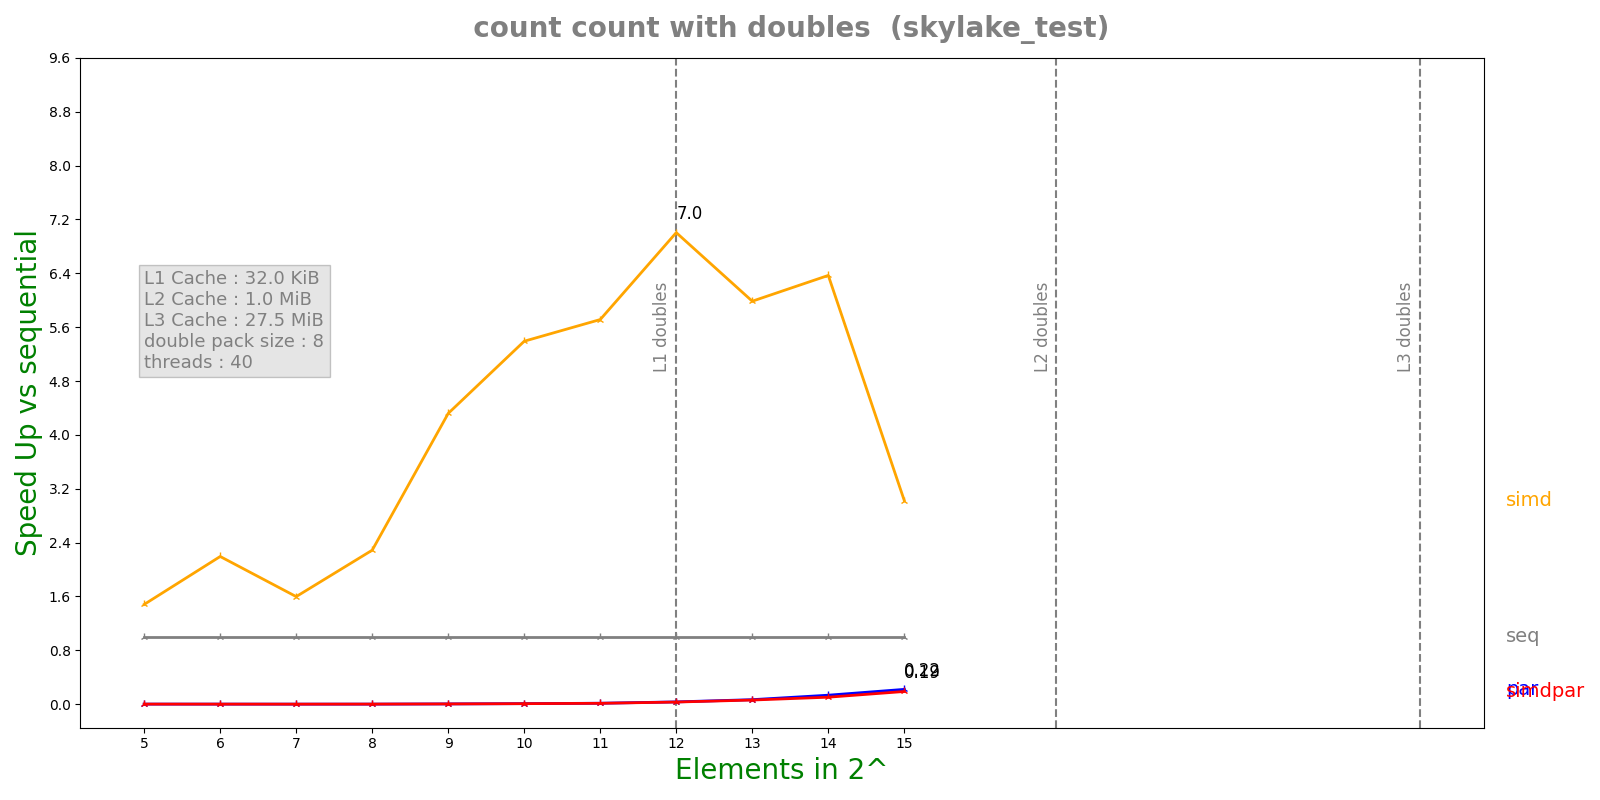

The table this chart was drawn from, first rows:
n, lane, threads, seq, simd, par, simdpar
5, 8, 40, 6.201e-08, 4.184e-08, 3.82801e-05, 3.84845e-05
6, 8, 40, 9.614e-08, 4.382e-08, 6.91805e-05, 6.89815e-05
7, 8, 40, 1.3427e-07, 8.401e-08, 0.0001229, 0.0001281
8, 8, 40, 2.4014e-07, 1.0496e-07, 0.0001909, 0.0001289
9, 8, 40, 5.4384e-07, 1.2591e-07, 0.0001205, 0.0001296
10, 8, 40, 1.05364e-06, 1.9544e-07, 0.0001218, 0.0001276
11, 8, 40, 1.78984e-06, 3.1328e-07, 0.0001238, 0.0001331
12, 8, 40, 4.25424e-06, 6.0738e-07, 0.0001238, 0.0001322
13, 8, 40, 8.28388e-06, 1.38398e-06, 0.0001228, 0.0001335
14, 8, 40, 1.64351e-05, 2.58074e-06, 0.0001227, 0.0001576
15, 8, 40, 2.80103e-05, 9.2606e-06, 0.0001271, 0.0001482
